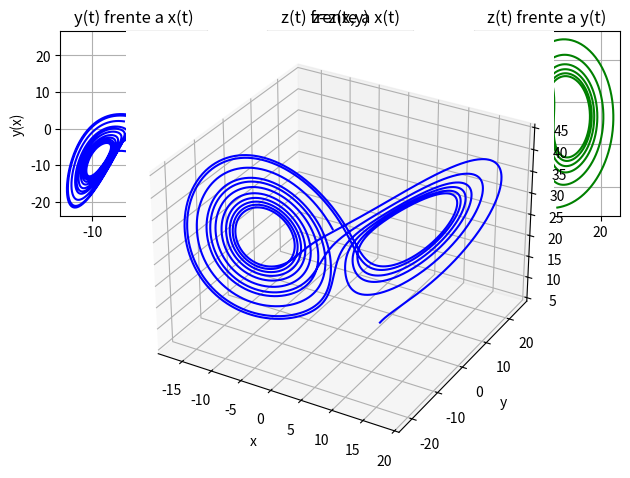

Recreate this plot in Python.
# -*- coding: utf-8 -*-
"""
Created on Wed Oct 13 18:00:43 2021

[redacted]
"""
import scipy.integrate as si
import numpy as np
import matplotlib.pyplot as plt

sigma=10.
b=8./3
r=28.

def deriv7(f,t):
    x,y,z=f
    dx_dt=sigma*(y-x)
    dy_dt=r*x-y-x*z
    dz_dt=x*y-b*z
    return dx_dt,dy_dt,dz_dt

x0=5.;y0=5.;z0=5.
ti=0.;tf=12.
t=np.linspace(ti,tf,10000)

est_ini=[x0,y0,z0]

sol7=si.odeint(deriv7,est_ini,t)

x=[];y=[];z=[]

filas,columnas=np.shape(sol7)

for i in range (filas):
    x.append(sol7[i,0])
    y.append(sol7[i,1])
    z.append(sol7[i,2])
    

plt.subplot(2,3,1)
plt.plot(x,y,'b')
plt.xlabel('x')
plt.ylabel('y(x)')
plt.grid(True)
plt.title('y(t) frente a x(t)')

plt.subplot(2,3,2)
plt.plot(x,z,'r')
plt.xlabel('x')
plt.ylabel('z(x)')
plt.grid(True)
plt.title('z(t) frente a x(t)')

plt.subplot(2,3,3)
plt.plot(y,z,'g')
plt.xlabel('y')
plt.ylabel('z(y)')
plt.grid(True)
plt.title('z(t) frente a y(t)')

plt.tight_layout()
plt.savefig('Ej7_ODEs_fig1.jpg')
plt.show()

plt.subplot(1,1,1,projection='3d')
plt.plot(x,y,z,'b-')
plt.title('z=z(x,y)')
plt.xlabel('x')
plt.ylabel('y')
plt.savefig('Ej7_ODEs_fig2.jpg')
plt.show()